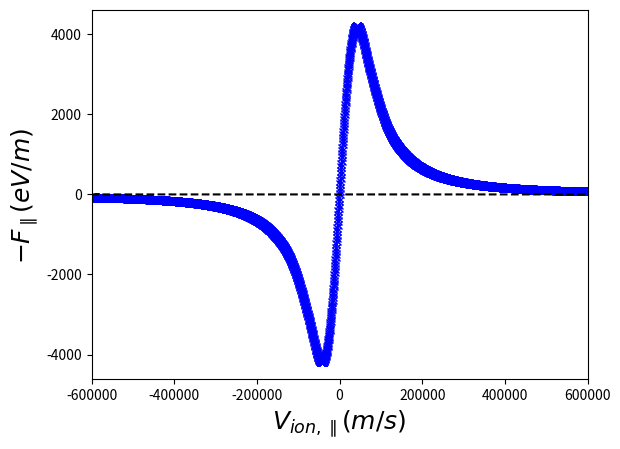
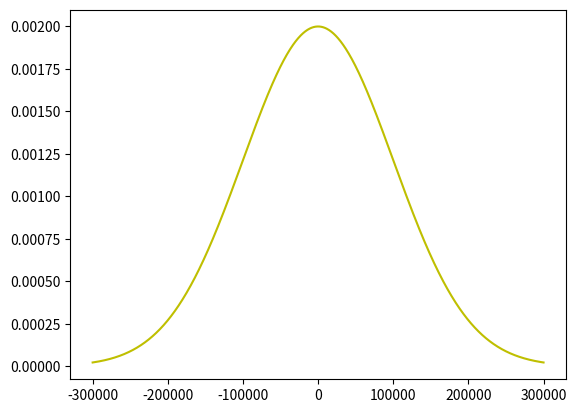
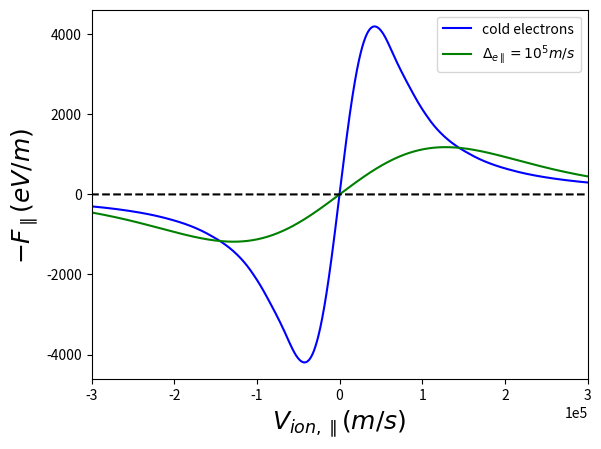

Write the Python code that produced these figures, in order.
def main(): 
  
  V_sm  = np.linspace(-9.e+5, 9.e+5, 3601) # note that the step in v is the same as in el. distribution 
  F_sm = vec_piece_fit_Z79_01(V_sm) 
  
#  print 'Length(V_sm) = ', np.size(V_sm),' Length(F_sm) = ',np.size(F_sm)
  
  plt.figure(20)
  plt.plot(V_sm, F_sm, '-xb') 
  plt.plot(V_sm, 0.0 *F_sm, 'k--') 
  plt.xlim(-6.e+5, 6.e+5) 
  plt.xlabel('$V_{ion,\parallel} (m/s)$', fontsize=18) 
  plt.ylabel('$- F_{\parallel} (eV / m)$ ', fontsize=18) 
  #plt.plot(V_i, Fpar, 'ro') 
 
  V_i = np.array([0., 5.e+3, 15.e+3, 25.e+3, 35.e+3, 45.e+3, 55.e+3, 65.e+3, 75.e+3, 85.e+3, 95.e+3, 
                    105.e+3, 155.e+3, 205.e+3, 255.e+3, 305.e+3])  # m/s 
  Fpar = np.array([0.0, 822.823619243 +17.9896920134, 2312.80389435 +53.3197380211, 3399.66269332 \
                   +85.5985841022, 3964.28354122 +115.916869842, 4040.93182278 +142.790579008, \
		   3779.38657397 +157.326074971, 3328.16981233 +168.937215016, 2881.84622455 \
		   +183.098201561, 2477.14550915 +193.697487947, 2181.01256832 +118.453878358, \
		   1854.1191578 +123.625249815, 908.83863436 +129.464534718, 502.035082987 \
		   +120.367640755,  303.212901962 +105.948844318, 197.61917079 \
		   +91.3366767275  ])                                    # eV / m 
  
#  plt.plot(V_i, Fpar, 'ro') 
#  plt.ticklabel_format(axis='x', style='sci', scilimits=(-2,2)) 
#  plt.show() 
  
  #p105 = np.log(Fpar[12]/Fpar[11]) / np.log(V_i[12]/V_i[11]) 
  #p155 = np.log(Fpar[13]/Fpar[12]) / np.log(V_i[13]/V_i[12]) 
  #p205 = np.log(Fpar[14]/Fpar[13]) / np.log(V_i[14]/V_i[13]) 
  #p255 = np.log(Fpar[15]/Fpar[14]) / np.log(V_i[15]/V_i[14]) 
  #p305 = -2.0
  
  #print p105, p155, p205, p255, p305 
  
  v_el = np.linspace(-3.e+5, 3.e+5, 1201) # note that the step in v is the same as in initial F(v) above (F_sm)
  sig_el = 1.0e+5  # m/s 
  f_el = np.exp( -v_el*v_el /(2. *sig_el *sig_el) ) 
  f_el /= np.sum(f_el) 
  plt.figure(30)
  plt.plot(v_el, f_el, 'y-') 
  
  Fwarm = np.convolve(f_el, F_sm, mode='same') 
  plt.figure(40)
  plt.plot(V_sm, F_sm, 'b-', label='cold electrons') 
  plt.plot(V_sm, Fwarm, 'g-', label='$\Delta_{e \parallel} = 10^5 m/s$')        #'warm electrons') 
  plt.plot(V_sm, 0.0 *Fwarm, 'k--') 
  plt.xlim(-3.e+5, 3.e+5) 
  plt.ticklabel_format(axis='x', style='sci', scilimits=(-2,2)) 
  plt.xlabel('$V_{ion,\parallel} (m/s)$', fontsize=18) 
  plt.ylabel('$- F_{\parallel} (eV / m)$ ', fontsize=18) 
  plt.legend() 
  plt.show() 



def piece_fit_Z79_01(v): 
  
  s = np.sign(v) 
  v = np.abs(v) 
  
  V_i = np.array([0., 5.e+3, 15.e+3, 25.e+3, 35.e+3, 45.e+3, 55.e+3, 65.e+3, 75.e+3, 85.e+3, 95.e+3, 
                    105.e+3, 155.e+3, 205.e+3, 255.e+3, 305.e+3])  # m/s 
  Fpar = np.array([0.0, 822.823619243 +17.9896920134, 2312.80389435 +53.3197380211, 3399.66269332 \
                   +85.5985841022, 3964.28354122 +115.916869842, 4040.93182278 +142.790579008, \
		   3779.38657397 +157.326074971, 3328.16981233 +168.937215016, 2881.84622455 \
		   +183.098201561, 2477.14550915 +193.697487947, 2181.01256832 +118.453878358, \
		   1854.1191578 +123.625249815, 908.83863436 +129.464534718, 502.035082987 \
		   +120.367640755,  303.212901962 +105.948844318, 197.61917079 \
		   +91.3366767275  ])                                       # eV / m 
  
  F_interp = interp.interp1d(V_i, Fpar, kind='cubic') 

#  plt.figure(10)
#  plt.plot(V_i, Fpar, 'b-', label='cold electrons') 
#  plt.plot(V_i, F_interp, 'xr', label='After interpolation') 


  
  p105 = np.log(Fpar[12]/Fpar[11]) / np.log(V_i[12]/V_i[11]) 
  p155 = np.log(Fpar[13]/Fpar[12]) / np.log(V_i[13]/V_i[12]) 
  p205 = np.log(Fpar[14]/Fpar[13]) / np.log(V_i[14]/V_i[13]) 
  p255 = np.log(Fpar[15]/Fpar[14]) / np.log(V_i[15]/V_i[14]) 
  p305 = -2.0 
  
  if (0. <= v < 5.0e+3): 
    return s *v *Fpar[1] /V_i[1] 
  
  if (5.0e+3 <= v < 105.e+3): 
    return s *F_interp(v) 
  
  if (105.e+3 <= v < 155.e+3): 
    return s *Fpar[11] *np.power(v /V_i[11], p105) 
  
  
  if (155.e+3 <= v < 205.e+3): 
    return s *Fpar[12] *np.power(v /V_i[12], p155) 
  
  if (205.e+3 <= v < 255.e+3): 
    return s *Fpar[13] *np.power(v /V_i[13], p205) 
  
  if (255.e+3 <= v < 305.e+3): 
    return s *Fpar[14] *np.power(v /V_i[14], p255) 
  
  if (305.e+3 <= v ): 
    return s *Fpar[15] *np.power(v /V_i[15], p305)
  

if __name__=="__main__": 
  import os, sys
  import numpy as np 
  import matplotlib.pyplot as plt 
  from scipy import interpolate as interp 
  vec_piece_fit_Z79_01 = np.vectorize(piece_fit_Z79_01) 
  main() 

